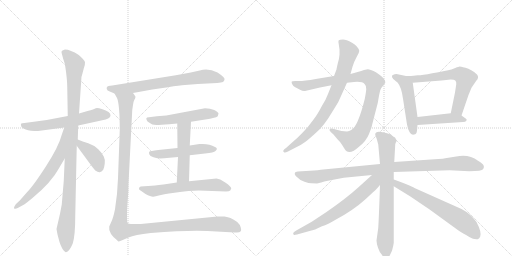
t = 0.00 s
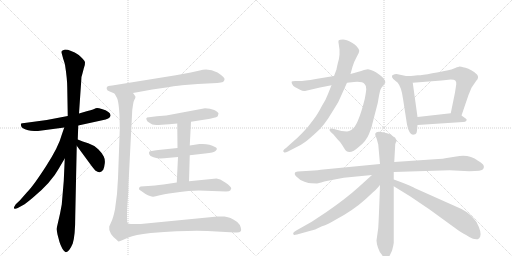
t = 3.11 s
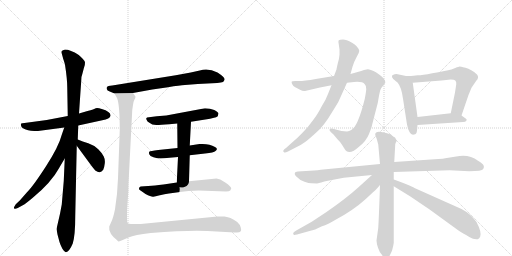
t = 6.21 s
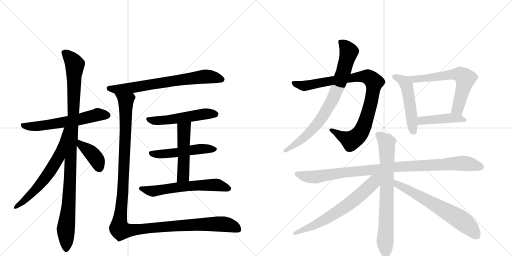
t = 9.32 s
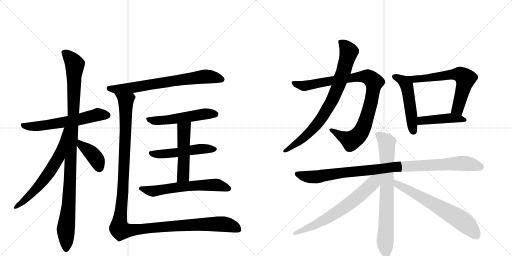
t = 12.43 s
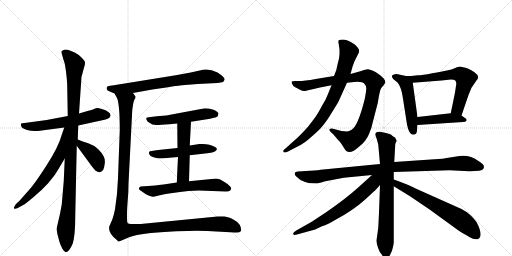
t = 15.53 s

The animated SVG that drew these frames (rendered in a browser with its animation timeline set to each time). Animation: 19 CSS @keyframes rules; one cycle of 15.53 s.

<svg version="1.1" viewBox="0 0 2048 1024" xmlns="http://www.w3.org/2000/svg">
  <g stroke="lightgray" stroke-dasharray="1,1" stroke-width="1" transform="scale(4, 4)">
    <line x1="0" y1="0" x2="256" y2="256"></line>
    <line x1="256" y1="0" x2="0" y2="256"></line>
    <line x1="128" y1="0" x2="128" y2="256"></line>
    <line x1="0" y1="128" x2="256" y2="128"></line>
    <line x1="256" y1="0" x2="512" y2="256"></line>
    <line x1="512" y1="0" x2="256" y2="256"></line>
    <line x1="384" y1="0" x2="384" y2="256"></line>
    <line x1="256" y1="128" x2="512" y2="128"></line>
  </g>
<g transform="scale(1, -1) translate(0, -850)">
   <style type="text/css">
    @keyframes keyframes0 {
      from {
       stroke: black;
       stroke-dashoffset: 600;
       stroke-width: 128;
       }
       66% {
       animation-timing-function: step-end;
       stroke: black;
       stroke-dashoffset: 0;
       stroke-width: 128;
       }
       to {
       stroke: black;
       stroke-width: 1024;
       }
       }
       #make-me-a-hanzi-animation-0 {
         animation: keyframes0 0.738281s both;
         animation-delay: 0.000000s;
         animation-timing-function: linear;
       }
    @keyframes keyframes1 {
      from {
       stroke: black;
       stroke-dashoffset: 1064;
       stroke-width: 128;
       }
       78% {
       animation-timing-function: step-end;
       stroke: black;
       stroke-dashoffset: 0;
       stroke-width: 128;
       }
       to {
       stroke: black;
       stroke-width: 1024;
       }
       }
       #make-me-a-hanzi-animation-1 {
         animation: keyframes1 1.115885s both;
         animation-delay: 0.738281s;
         animation-timing-function: linear;
       }
    @keyframes keyframes2 {
      from {
       stroke: black;
       stroke-dashoffset: 639;
       stroke-width: 128;
       }
       68% {
       animation-timing-function: step-end;
       stroke: black;
       stroke-dashoffset: 0;
       stroke-width: 128;
       }
       to {
       stroke: black;
       stroke-width: 1024;
       }
       }
       #make-me-a-hanzi-animation-2 {
         animation: keyframes2 0.770020s both;
         animation-delay: 1.854167s;
         animation-timing-function: linear;
       }
    @keyframes keyframes3 {
      from {
       stroke: black;
       stroke-dashoffset: 398;
       stroke-width: 128;
       }
       56% {
       animation-timing-function: step-end;
       stroke: black;
       stroke-dashoffset: 0;
       stroke-width: 128;
       }
       to {
       stroke: black;
       stroke-width: 1024;
       }
       }
       #make-me-a-hanzi-animation-3 {
         animation: keyframes3 0.573893s both;
         animation-delay: 2.624186s;
         animation-timing-function: linear;
       }
    @keyframes keyframes4 {
      from {
       stroke: black;
       stroke-dashoffset: 711;
       stroke-width: 128;
       }
       70% {
       animation-timing-function: step-end;
       stroke: black;
       stroke-dashoffset: 0;
       stroke-width: 128;
       }
       to {
       stroke: black;
       stroke-width: 1024;
       }
       }
       #make-me-a-hanzi-animation-4 {
         animation: keyframes4 0.828613s both;
         animation-delay: 3.198079s;
         animation-timing-function: linear;
       }
    @keyframes keyframes5 {
      from {
       stroke: black;
       stroke-dashoffset: 527;
       stroke-width: 128;
       }
       63% {
       animation-timing-function: step-end;
       stroke: black;
       stroke-dashoffset: 0;
       stroke-width: 128;
       }
       to {
       stroke: black;
       stroke-width: 1024;
       }
       }
       #make-me-a-hanzi-animation-5 {
         animation: keyframes5 0.678874s both;
         animation-delay: 4.026693s;
         animation-timing-function: linear;
       }
    @keyframes keyframes6 {
      from {
       stroke: black;
       stroke-dashoffset: 515;
       stroke-width: 128;
       }
       63% {
       animation-timing-function: step-end;
       stroke: black;
       stroke-dashoffset: 0;
       stroke-width: 128;
       }
       to {
       stroke: black;
       stroke-width: 1024;
       }
       }
       #make-me-a-hanzi-animation-6 {
         animation: keyframes6 0.669108s both;
         animation-delay: 4.705566s;
         animation-timing-function: linear;
       }
    @keyframes keyframes7 {
      from {
       stroke: black;
       stroke-dashoffset: 502;
       stroke-width: 128;
       }
       62% {
       animation-timing-function: step-end;
       stroke: black;
       stroke-dashoffset: 0;
       stroke-width: 128;
       }
       to {
       stroke: black;
       stroke-width: 1024;
       }
       }
       #make-me-a-hanzi-animation-7 {
         animation: keyframes7 0.658529s both;
         animation-delay: 5.374674s;
         animation-timing-function: linear;
       }
    @keyframes keyframes8 {
      from {
       stroke: black;
       stroke-dashoffset: 612;
       stroke-width: 128;
       }
       67% {
       animation-timing-function: step-end;
       stroke: black;
       stroke-dashoffset: 0;
       stroke-width: 128;
       }
       to {
       stroke: black;
       stroke-width: 1024;
       }
       }
       #make-me-a-hanzi-animation-8 {
         animation: keyframes8 0.748047s both;
         animation-delay: 6.033203s;
         animation-timing-function: linear;
       }
    @keyframes keyframes9 {
      from {
       stroke: black;
       stroke-dashoffset: 1297;
       stroke-width: 128;
       }
       81% {
       animation-timing-function: step-end;
       stroke: black;
       stroke-dashoffset: 0;
       stroke-width: 128;
       }
       to {
       stroke: black;
       stroke-width: 1024;
       }
       }
       #make-me-a-hanzi-animation-9 {
         animation: keyframes9 1.305501s both;
         animation-delay: 6.781250s;
         animation-timing-function: linear;
       }
    @keyframes keyframes10 {
      from {
       stroke: black;
       stroke-dashoffset: 943;
       stroke-width: 128;
       }
       75% {
       animation-timing-function: step-end;
       stroke: black;
       stroke-dashoffset: 0;
       stroke-width: 128;
       }
       to {
       stroke: black;
       stroke-width: 1024;
       }
       }
       #make-me-a-hanzi-animation-10 {
         animation: keyframes10 1.017415s both;
         animation-delay: 8.086751s;
         animation-timing-function: linear;
       }
    @keyframes keyframes11 {
      from {
       stroke: black;
       stroke-dashoffset: 797;
       stroke-width: 128;
       }
       72% {
       animation-timing-function: step-end;
       stroke: black;
       stroke-dashoffset: 0;
       stroke-width: 128;
       }
       to {
       stroke: black;
       stroke-width: 1024;
       }
       }
       #make-me-a-hanzi-animation-11 {
         animation: keyframes11 0.898600s both;
         animation-delay: 9.104167s;
         animation-timing-function: linear;
       }
    @keyframes keyframes12 {
      from {
       stroke: black;
       stroke-dashoffset: 503;
       stroke-width: 128;
       }
       62% {
       animation-timing-function: step-end;
       stroke: black;
       stroke-dashoffset: 0;
       stroke-width: 128;
       }
       to {
       stroke: black;
       stroke-width: 1024;
       }
       }
       #make-me-a-hanzi-animation-12 {
         animation: keyframes12 0.659342s both;
         animation-delay: 10.002767s;
         animation-timing-function: linear;
       }
    @keyframes keyframes13 {
      from {
       stroke: black;
       stroke-dashoffset: 627;
       stroke-width: 128;
       }
       67% {
       animation-timing-function: step-end;
       stroke: black;
       stroke-dashoffset: 0;
       stroke-width: 128;
       }
       to {
       stroke: black;
       stroke-width: 1024;
       }
       }
       #make-me-a-hanzi-animation-13 {
         animation: keyframes13 0.760254s both;
         animation-delay: 10.662109s;
         animation-timing-function: linear;
       }
    @keyframes keyframes14 {
      from {
       stroke: black;
       stroke-dashoffset: 442;
       stroke-width: 128;
       }
       59% {
       animation-timing-function: step-end;
       stroke: black;
       stroke-dashoffset: 0;
       stroke-width: 128;
       }
       to {
       stroke: black;
       stroke-width: 1024;
       }
       }
       #make-me-a-hanzi-animation-14 {
         animation: keyframes14 0.609701s both;
         animation-delay: 11.422363s;
         animation-timing-function: linear;
       }
    @keyframes keyframes15 {
      from {
       stroke: black;
       stroke-dashoffset: 996;
       stroke-width: 128;
       }
       76% {
       animation-timing-function: step-end;
       stroke: black;
       stroke-dashoffset: 0;
       stroke-width: 128;
       }
       to {
       stroke: black;
       stroke-width: 1024;
       }
       }
       #make-me-a-hanzi-animation-15 {
         animation: keyframes15 1.060547s both;
         animation-delay: 12.032064s;
         animation-timing-function: linear;
       }
    @keyframes keyframes16 {
      from {
       stroke: black;
       stroke-dashoffset: 755;
       stroke-width: 128;
       }
       71% {
       animation-timing-function: step-end;
       stroke: black;
       stroke-dashoffset: 0;
       stroke-width: 128;
       }
       to {
       stroke: black;
       stroke-width: 1024;
       }
       }
       #make-me-a-hanzi-animation-16 {
         animation: keyframes16 0.864421s both;
         animation-delay: 13.092611s;
         animation-timing-function: linear;
       }
    @keyframes keyframes17 {
      from {
       stroke: black;
       stroke-dashoffset: 667;
       stroke-width: 128;
       }
       68% {
       animation-timing-function: step-end;
       stroke: black;
       stroke-dashoffset: 0;
       stroke-width: 128;
       }
       to {
       stroke: black;
       stroke-width: 1024;
       }
       }
       #make-me-a-hanzi-animation-17 {
         animation: keyframes17 0.792806s both;
         animation-delay: 13.957031s;
         animation-timing-function: linear;
       }
    @keyframes keyframes18 {
      from {
       stroke: black;
       stroke-dashoffset: 653;
       stroke-width: 128;
       }
       68% {
       animation-timing-function: step-end;
       stroke: black;
       stroke-dashoffset: 0;
       stroke-width: 128;
       }
       to {
       stroke: black;
       stroke-width: 1024;
       }
       }
       #make-me-a-hanzi-animation-18 {
         animation: keyframes18 0.781413s both;
         animation-delay: 14.749837s;
         animation-timing-function: linear;
       }
</style>
<path d="M 152 326 L 257 340 L 313 348 L 409 369 Q 440 374 442 387 Q 444 403 407 414 Q 391 419 383 417 Q 377 413 350 406 L 316 396 L 271 386 L 187 370 L 98 358 Q 87 358 85 356 Q 82 353 85 345 Q 87 337 103 332 Q 120 326 152 326 Z" fill="lightgray"></path> 
<path d="M 259 216 L 255 126 L 247 32 L 240 -5 L 226 -66 L 230 -88 L 238 -118 Q 242 -131 249 -144 Q 259 -159 264 -159 Q 277 -157 291 -124 Q 301 -92 301 -13 L 307 267 L 311 292 L 313 348 L 316 396 L 325 528 Q 325 545 329 553 L 335 576 Q 341 593 340 601 Q 339 609 315 630 Q 281 652 260 652 Q 251 650 247 646 Q 245 642 247 636 L 253 614 Q 258 600 260 591 Q 269 533 269 500 L 271 386 L 259 216 Z" fill="lightgray"></path> 
<path d="M 257 340 L 247 311 Q 235 264 184 185 Q 133 106 108 81 L 79 48 L 63 33 Q 55 21 56 17 Q 60 12 71 18 L 93 30 Q 101 34 131 59 Q 205 120 236 177 Q 242 188 259 216 C 350 367 267 368 257 340 Z" fill="lightgray"></path> 
<path d="M 307 267 L 368 184 L 381 168 Q 392 160 399 161 Q 406 162 413 171 Q 417 179 419 196 Q 421 212 415 224 Q 410 236 393 253 Q 377 269 353 277 Q 330 284 311 292 C 283 303 289 291 307 267 Z" fill="lightgray"></path> 
<path d="M 532 478 L 609 492 L 672 501 Q 719 509 740 510 L 791 514 L 869 518 Q 886 520 892 522 Q 896 526 898 531 Q 902 539 870 560 Q 833 579 799 568 L 763 560 L 703 549 L 449 508 Q 430 507 428 502 Q 426 499 427 494 Q 428 488 439 484 L 458 476 L 532 478 Z" fill="lightgray"></path> 
<path d="M 764 363 L 834 374 Q 837 374 852 378 Q 867 381 871 385 L 874 396 Q 873 402 857 410 Q 841 417 820 417 L 665 388 L 627 385 L 588 380 Q 582 375 587 370 Q 587 365 596 360 Q 608 350 625 350 Q 643 350 677 353 L 709 356 L 764 363 Z" fill="lightgray"></path> 
<path d="M 759 229 L 820 236 Q 856 240 862 246 Q 874 256 860 262 Q 836 277 798 274 L 759 268 L 710 258 L 633 250 Q 600 246 597 243 Q 595 240 597 233 Q 599 226 614 221 Q 630 216 642 216 Q 654 216 678 219 L 712 222 L 759 229 Z" fill="lightgray"></path> 
<path d="M 756 125 L 759 229 L 759 268 L 764 363 C 766 393 709 386 709 356 L 710 258 L 712 222 L 707 120 C 706 90 755 95 756 125 Z" fill="lightgray"></path> 
<path d="M 607 107 L 563 104 Q 558 103 556 97 Q 554 91 565 86 L 582 74 Q 605 62 613 63 Q 622 64 635 68 Q 649 72 698 79 Q 747 86 754 86 L 795 88 L 904 84 Q 917 84 921 88 L 925 96 Q 924 105 901 120 L 881 132 L 866 136 L 756 125 L 707 120 L 674 115 Q 631 109 607 107 Z" fill="lightgray"></path> 
<path d="M 514 115 L 529 410 L 532 430 Q 533 442 537 450 Q 542 457 542 463 Q 536 474 532 478 C 527 508 445 503 458 476 L 468 458 Q 479 433 479 329 L 472 137 Q 470 75 460 13 Q 452 -26 444 -40 Q 437 -55 437 -56 Q 434 -72 444 -86 Q 454 -100 463 -106 Q 472 -115 474 -116 Q 477 -117 493 -109 L 514 -100 Q 538 -89 603 -82 Q 754 -70 830 -74 L 939 -80 Q 958 -82 963 -75 Q 966 -71 963 -60 Q 961 -49 949 -38 Q 931 -26 922 -22 Q 913 -18 898 -16 L 870 -16 L 563 -46 L 529 -46 Q 515 -47 511 -43 Q 508 -40 508 -19 L 508 -5 Q 508 15 511 50 Q 514 85 514 115 Z" fill="lightgray"></path> 
<path d="M 1336 546 L 1263 534 Q 1212 525 1191 526 Q 1170 527 1167 524 Q 1165 520 1169 513 Q 1172 505 1181 501 Q 1191 497 1200 491 Q 1210 485 1220 486 L 1280 500 L 1326 509 L 1388 519 L 1416 522 Q 1450 525 1459 513 Q 1466 507 1465 493 Q 1464 479 1459 454 Q 1431 342 1405 330 Q 1396 326 1388 324 L 1366 326 L 1332 335 Q 1324 337 1319 334 Q 1315 330 1323 322 L 1334 312 L 1349 294 Q 1361 282 1366 274 L 1378 255 Q 1395 225 1437 264 Q 1465 286 1476 314 Q 1488 342 1491 361 L 1511 438 Q 1518 480 1521 489 Q 1524 498 1529 503 Q 1535 508 1539 516 L 1541 518 Q 1543 525 1535 536 Q 1513 558 1494 566 Q 1475 574 1471 573 L 1456 570 Q 1448 566 1427 561 L 1402 554 L 1336 546 Z" fill="lightgray"></path> 
<path d="M 1346 572 L 1336 546 L 1326 509 L 1312 474 Q 1304 452 1288 427 Q 1269 390 1252 369 Q 1233 342 1209 318 Q 1189 297 1164 276 L 1144 258 Q 1127 247 1136 241 Q 1140 238 1152 244 L 1179 258 Q 1205 270 1222 283 Q 1239 296 1267 322 Q 1296 347 1325 396 Q 1355 444 1355 446 L 1388 519 L 1402 554 L 1410 583 Q 1414 599 1427 623 Q 1437 638 1437 647 Q 1432 665 1408 679 Q 1385 692 1372 692 Q 1359 692 1355 689 Q 1352 686 1355 673 L 1358 652 L 1358 631 Q 1357 616 1351 596 Q 1346 575 1346 572 Z" fill="lightgray"></path> 
<path d="M 1624 546 L 1586 554 Q 1570 552 1568 547 Q 1566 542 1573 534 L 1591 519 Q 1606 501 1612 455 L 1628 352 Q 1631 335 1638 322 Q 1645 309 1656 312 Q 1667 313 1668 328 L 1670 350 L 1670 382 L 1651 519 C 1648 541 1648 541 1624 546 Z" fill="lightgray"></path> 
<path d="M 1846 388 L 1874 470 L 1886 499 L 1905 527 Q 1918 540 1908 552 Q 1885 573 1862 579 Q 1840 584 1838 584 Q 1836 584 1821 578 Q 1807 571 1788 568 Q 1769 564 1729 557 Q 1689 549 1671 549 L 1654 547 Q 1648 546 1624 546 C 1594 546 1621 517 1651 519 L 1766 528 L 1803 532 Q 1817 532 1821 528 Q 1826 523 1825 513 L 1820 480 L 1803 397 C 1797 368 1836 360 1846 388 Z" fill="lightgray"></path> 
<path d="M 1670 350 L 1852 362 Q 1863 362 1865 367 Q 1871 372 1857 380 L 1846 388 C 1830 400 1830 400 1803 397 L 1670 382 C 1640 379 1640 348 1670 350 Z" fill="lightgray"></path> 
<path d="M 1520 194 L 1293 172 Q 1275 169 1240 167 L 1191 164 L 1183 162 Q 1180 161 1179 156 Q 1178 151 1184 145 Q 1198 130 1218 123 Q 1239 116 1247 117 L 1268 116 Q 1305 126 1312 127 L 1375 139 L 1488 150 L 1575 162 L 1798 169 L 1877 165 Q 1928 165 1933 174 Q 1938 182 1934 189 Q 1930 196 1912 207 Q 1875 235 1825 224 Q 1809 222 1781 217 Q 1774 215 1753 214 L 1577 202 L 1520 194 Z" fill="lightgray"></path> 
<path d="M 1501 313 L 1501 310 L 1507 294 L 1513 272 L 1520 194 L 1520 110 Q 1514 -66 1512 -69 L 1506 -112 Q 1506 -122 1512 -141 Q 1518 -160 1529 -171 Q 1535 -184 1543 -184 Q 1551 -184 1557 -176 L 1568 -153 Q 1574 -130 1575 -121 L 1575 105 L 1575 132 L 1575 162 L 1577 202 L 1581 273 Q 1582 279 1585 283 Q 1589 286 1580 300 Q 1574 302 1569 307 Q 1564 312 1563 312 Q 1501 334 1501 313 Z" fill="lightgray"></path> 
<path d="M 1488 150 L 1435 102 Q 1383 55 1306 2 L 1247 -37 L 1185 -72 Q 1167 -82 1175 -89 Q 1176 -91 1188 -88 L 1242 -73 Q 1256 -71 1288 -55 Q 1311 -48 1344 -28 Q 1412 8 1463 54 L 1492 81 Q 1497 83 1520 110 C 1561 157 1522 180 1488 150 Z" fill="lightgray"></path> 
<path d="M 1575 105 L 1640 65 L 1717 13 L 1834 -72 Q 1845 -80 1855 -85 Q 1865 -90 1879 -99 Q 1894 -109 1911 -107 Q 1918 -105 1921 -96 Q 1927 -78 1906 -38 Q 1881 -4 1846 14 L 1658 98 Q 1656 100 1623 114 Q 1590 128 1575 132 C 1546 141 1549 121 1575 105 Z" fill="lightgray"></path> 
      <clipPath id="make-me-a-hanzi-clip-0">
      <path d="M 152 326 L 257 340 L 313 348 L 409 369 Q 440 374 442 387 Q 444 403 407 414 Q 391 419 383 417 Q 377 413 350 406 L 316 396 L 271 386 L 187 370 L 98 358 Q 87 358 85 356 Q 82 353 85 345 Q 87 337 103 332 Q 120 326 152 326 Z" fill="lightgray"></path>
      </clipPath>
      <path clip-path="url(#make-me-a-hanzi-clip-0)" d="M 93 351 L 101 345 L 145 344 L 303 369 L 394 392 L 430 389 " fill="none" id="make-me-a-hanzi-animation-0" stroke-dasharray="472 944" stroke-linecap="round"></path>

      <clipPath id="make-me-a-hanzi-clip-1">
      <path d="M 259 216 L 255 126 L 247 32 L 240 -5 L 226 -66 L 230 -88 L 238 -118 Q 242 -131 249 -144 Q 259 -159 264 -159 Q 277 -157 291 -124 Q 301 -92 301 -13 L 307 267 L 311 292 L 313 348 L 316 396 L 325 528 Q 325 545 329 553 L 335 576 Q 341 593 340 601 Q 339 609 315 630 Q 281 652 260 652 Q 251 650 247 646 Q 245 642 247 636 L 253 614 Q 258 600 260 591 Q 269 533 269 500 L 271 386 L 259 216 Z" fill="lightgray"></path>
      </clipPath>
      <path clip-path="url(#make-me-a-hanzi-clip-1)" d="M 257 641 L 299 592 L 276 42 L 263 -66 L 265 -150 " fill="none" id="make-me-a-hanzi-animation-1" stroke-dasharray="936 1872" stroke-linecap="round"></path>

      <clipPath id="make-me-a-hanzi-clip-2">
      <path d="M 257 340 L 247 311 Q 235 264 184 185 Q 133 106 108 81 L 79 48 L 63 33 Q 55 21 56 17 Q 60 12 71 18 L 93 30 Q 101 34 131 59 Q 205 120 236 177 Q 242 188 259 216 C 350 367 267 368 257 340 Z" fill="lightgray"></path>
      </clipPath>
      <path clip-path="url(#make-me-a-hanzi-clip-2)" d="M 263 334 L 237 225 L 206 173 L 128 77 L 63 19 " fill="none" id="make-me-a-hanzi-animation-2" stroke-dasharray="511 1022" stroke-linecap="round"></path>

      <clipPath id="make-me-a-hanzi-clip-3">
      <path d="M 307 267 L 368 184 L 381 168 Q 392 160 399 161 Q 406 162 413 171 Q 417 179 419 196 Q 421 212 415 224 Q 410 236 393 253 Q 377 269 353 277 Q 330 284 311 292 C 283 303 289 291 307 267 Z" fill="lightgray"></path>
      </clipPath>
      <path clip-path="url(#make-me-a-hanzi-clip-3)" d="M 316 285 L 322 271 L 376 227 L 390 204 L 397 175 " fill="none" id="make-me-a-hanzi-animation-3" stroke-dasharray="270 540" stroke-linecap="round"></path>

      <clipPath id="make-me-a-hanzi-clip-4">
      <path d="M 532 478 L 609 492 L 672 501 Q 719 509 740 510 L 791 514 L 869 518 Q 886 520 892 522 Q 896 526 898 531 Q 902 539 870 560 Q 833 579 799 568 L 763 560 L 703 549 L 449 508 Q 430 507 428 502 Q 426 499 427 494 Q 428 488 439 484 L 458 476 L 532 478 Z" fill="lightgray"></path>
      </clipPath>
      <path clip-path="url(#make-me-a-hanzi-clip-4)" d="M 436 497 L 465 493 L 524 498 L 821 544 L 886 532 " fill="none" id="make-me-a-hanzi-animation-4" stroke-dasharray="583 1166" stroke-linecap="round"></path>

      <clipPath id="make-me-a-hanzi-clip-5">
      <path d="M 764 363 L 834 374 Q 837 374 852 378 Q 867 381 871 385 L 874 396 Q 873 402 857 410 Q 841 417 820 417 L 665 388 L 627 385 L 588 380 Q 582 375 587 370 Q 587 365 596 360 Q 608 350 625 350 Q 643 350 677 353 L 709 356 L 764 363 Z" fill="lightgray"></path>
      </clipPath>
      <path clip-path="url(#make-me-a-hanzi-clip-5)" d="M 595 374 L 620 367 L 668 369 L 816 394 L 863 393 " fill="none" id="make-me-a-hanzi-animation-5" stroke-dasharray="399 798" stroke-linecap="round"></path>

      <clipPath id="make-me-a-hanzi-clip-6">
      <path d="M 759 229 L 820 236 Q 856 240 862 246 Q 874 256 860 262 Q 836 277 798 274 L 759 268 L 710 258 L 633 250 Q 600 246 597 243 Q 595 240 597 233 Q 599 226 614 221 Q 630 216 642 216 Q 654 216 678 219 L 712 222 L 759 229 Z" fill="lightgray"></path>
      </clipPath>
      <path clip-path="url(#make-me-a-hanzi-clip-6)" d="M 602 238 L 656 234 L 807 255 L 859 254 " fill="none" id="make-me-a-hanzi-animation-6" stroke-dasharray="387 774" stroke-linecap="round"></path>

      <clipPath id="make-me-a-hanzi-clip-7">
      <path d="M 756 125 L 759 229 L 759 268 L 764 363 C 766 393 709 386 709 356 L 710 258 L 712 222 L 707 120 C 706 90 755 95 756 125 Z" fill="lightgray"></path>
      </clipPath>
      <path clip-path="url(#make-me-a-hanzi-clip-7)" d="M 758 355 L 736 333 L 733 147 L 712 127 " fill="none" id="make-me-a-hanzi-animation-7" stroke-dasharray="374 748" stroke-linecap="round"></path>

      <clipPath id="make-me-a-hanzi-clip-8">
      <path d="M 607 107 L 563 104 Q 558 103 556 97 Q 554 91 565 86 L 582 74 Q 605 62 613 63 Q 622 64 635 68 Q 649 72 698 79 Q 747 86 754 86 L 795 88 L 904 84 Q 917 84 921 88 L 925 96 Q 924 105 901 120 L 881 132 L 866 136 L 756 125 L 707 120 L 674 115 Q 631 109 607 107 Z" fill="lightgray"></path>
      </clipPath>
      <path clip-path="url(#make-me-a-hanzi-clip-8)" d="M 565 95 L 608 85 L 715 102 L 845 111 L 874 109 L 916 96 " fill="none" id="make-me-a-hanzi-animation-8" stroke-dasharray="484 968" stroke-linecap="round"></path>

      <clipPath id="make-me-a-hanzi-clip-9">
      <path d="M 514 115 L 529 410 L 532 430 Q 533 442 537 450 Q 542 457 542 463 Q 536 474 532 478 C 527 508 445 503 458 476 L 468 458 Q 479 433 479 329 L 472 137 Q 470 75 460 13 Q 452 -26 444 -40 Q 437 -55 437 -56 Q 434 -72 444 -86 Q 454 -100 463 -106 Q 472 -115 474 -116 Q 477 -117 493 -109 L 514 -100 Q 538 -89 603 -82 Q 754 -70 830 -74 L 939 -80 Q 958 -82 963 -75 Q 966 -71 963 -60 Q 961 -49 949 -38 Q 931 -26 922 -22 Q 913 -18 898 -16 L 870 -16 L 563 -46 L 529 -46 Q 515 -47 511 -43 Q 508 -40 508 -19 L 508 -5 Q 508 15 511 50 Q 514 85 514 115 Z" fill="lightgray"></path>
      </clipPath>
      <path clip-path="url(#make-me-a-hanzi-clip-9)" d="M 465 474 L 503 446 L 494 124 L 479 -67 L 509 -72 L 680 -55 L 891 -46 L 938 -57 L 953 -67 " fill="none" id="make-me-a-hanzi-animation-9" stroke-dasharray="1169 2338" stroke-linecap="round"></path>

      <clipPath id="make-me-a-hanzi-clip-10">
      <path d="M 1336 546 L 1263 534 Q 1212 525 1191 526 Q 1170 527 1167 524 Q 1165 520 1169 513 Q 1172 505 1181 501 Q 1191 497 1200 491 Q 1210 485 1220 486 L 1280 500 L 1326 509 L 1388 519 L 1416 522 Q 1450 525 1459 513 Q 1466 507 1465 493 Q 1464 479 1459 454 Q 1431 342 1405 330 Q 1396 326 1388 324 L 1366 326 L 1332 335 Q 1324 337 1319 334 Q 1315 330 1323 322 L 1334 312 L 1349 294 Q 1361 282 1366 274 L 1378 255 Q 1395 225 1437 264 Q 1465 286 1476 314 Q 1488 342 1491 361 L 1511 438 Q 1518 480 1521 489 Q 1524 498 1529 503 Q 1535 508 1539 516 L 1541 518 Q 1543 525 1535 536 Q 1513 558 1494 566 Q 1475 574 1471 573 L 1456 570 Q 1448 566 1427 561 L 1402 554 L 1336 546 Z" fill="lightgray"></path>
      </clipPath>
      <path clip-path="url(#make-me-a-hanzi-clip-10)" d="M 1172 519 L 1217 506 L 1441 544 L 1470 543 L 1497 521 L 1475 406 L 1455 344 L 1438 313 L 1405 287 L 1326 330 " fill="none" id="make-me-a-hanzi-animation-10" stroke-dasharray="815 1630" stroke-linecap="round"></path>

      <clipPath id="make-me-a-hanzi-clip-11">
      <path d="M 1346 572 L 1336 546 L 1326 509 L 1312 474 Q 1304 452 1288 427 Q 1269 390 1252 369 Q 1233 342 1209 318 Q 1189 297 1164 276 L 1144 258 Q 1127 247 1136 241 Q 1140 238 1152 244 L 1179 258 Q 1205 270 1222 283 Q 1239 296 1267 322 Q 1296 347 1325 396 Q 1355 444 1355 446 L 1388 519 L 1402 554 L 1410 583 Q 1414 599 1427 623 Q 1437 638 1437 647 Q 1432 665 1408 679 Q 1385 692 1372 692 Q 1359 692 1355 689 Q 1352 686 1355 673 L 1358 652 L 1358 631 Q 1357 616 1351 596 Q 1346 575 1346 572 Z" fill="lightgray"></path>
      </clipPath>
      <path clip-path="url(#make-me-a-hanzi-clip-11)" d="M 1360 685 L 1388 657 L 1394 636 L 1373 559 L 1323 437 L 1273 360 L 1236 318 L 1140 246 " fill="none" id="make-me-a-hanzi-animation-11" stroke-dasharray="669 1338" stroke-linecap="round"></path>

      <clipPath id="make-me-a-hanzi-clip-12">
      <path d="M 1624 546 L 1586 554 Q 1570 552 1568 547 Q 1566 542 1573 534 L 1591 519 Q 1606 501 1612 455 L 1628 352 Q 1631 335 1638 322 Q 1645 309 1656 312 Q 1667 313 1668 328 L 1670 350 L 1670 382 L 1651 519 C 1648 541 1648 541 1624 546 Z" fill="lightgray"></path>
      </clipPath>
      <path clip-path="url(#make-me-a-hanzi-clip-12)" d="M 1576 543 L 1602 534 L 1627 506 L 1654 326 " fill="none" id="make-me-a-hanzi-animation-12" stroke-dasharray="375 750" stroke-linecap="round"></path>

      <clipPath id="make-me-a-hanzi-clip-13">
      <path d="M 1846 388 L 1874 470 L 1886 499 L 1905 527 Q 1918 540 1908 552 Q 1885 573 1862 579 Q 1840 584 1838 584 Q 1836 584 1821 578 Q 1807 571 1788 568 Q 1769 564 1729 557 Q 1689 549 1671 549 L 1654 547 Q 1648 546 1624 546 C 1594 546 1621 517 1651 519 L 1766 528 L 1803 532 Q 1817 532 1821 528 Q 1826 523 1825 513 L 1820 480 L 1803 397 C 1797 368 1836 360 1846 388 Z" fill="lightgray"></path>
      </clipPath>
      <path clip-path="url(#make-me-a-hanzi-clip-13)" d="M 1642 537 L 1672 534 L 1829 553 L 1856 542 L 1860 524 L 1839 444 L 1828 414 L 1812 402 " fill="none" id="make-me-a-hanzi-animation-13" stroke-dasharray="499 998" stroke-linecap="round"></path>

      <clipPath id="make-me-a-hanzi-clip-14">
      <path d="M 1670 350 L 1852 362 Q 1863 362 1865 367 Q 1871 372 1857 380 L 1846 388 C 1830 400 1830 400 1803 397 L 1670 382 C 1640 379 1640 348 1670 350 Z" fill="lightgray"></path>
      </clipPath>
      <path clip-path="url(#make-me-a-hanzi-clip-14)" d="M 1677 355 L 1684 366 L 1737 372 L 1807 378 L 1856 371 " fill="none" id="make-me-a-hanzi-animation-14" stroke-dasharray="314 628" stroke-linecap="round"></path>

      <clipPath id="make-me-a-hanzi-clip-15">
      <path d="M 1520 194 L 1293 172 Q 1275 169 1240 167 L 1191 164 L 1183 162 Q 1180 161 1179 156 Q 1178 151 1184 145 Q 1198 130 1218 123 Q 1239 116 1247 117 L 1268 116 Q 1305 126 1312 127 L 1375 139 L 1488 150 L 1575 162 L 1798 169 L 1877 165 Q 1928 165 1933 174 Q 1938 182 1934 189 Q 1930 196 1912 207 Q 1875 235 1825 224 Q 1809 222 1781 217 Q 1774 215 1753 214 L 1577 202 L 1520 194 Z" fill="lightgray"></path>
      </clipPath>
      <path clip-path="url(#make-me-a-hanzi-clip-15)" d="M 1189 154 L 1233 142 L 1272 142 L 1573 182 L 1838 197 L 1923 182 " fill="none" id="make-me-a-hanzi-animation-15" stroke-dasharray="868 1736" stroke-linecap="round"></path>

      <clipPath id="make-me-a-hanzi-clip-16">
      <path d="M 1501 313 L 1501 310 L 1507 294 L 1513 272 L 1520 194 L 1520 110 Q 1514 -66 1512 -69 L 1506 -112 Q 1506 -122 1512 -141 Q 1518 -160 1529 -171 Q 1535 -184 1543 -184 Q 1551 -184 1557 -176 L 1568 -153 Q 1574 -130 1575 -121 L 1575 105 L 1575 132 L 1575 162 L 1577 202 L 1581 273 Q 1582 279 1585 283 Q 1589 286 1580 300 Q 1574 302 1569 307 Q 1564 312 1563 312 Q 1501 334 1501 313 Z" fill="lightgray"></path>
      </clipPath>
      <path clip-path="url(#make-me-a-hanzi-clip-16)" d="M 1513 312 L 1547 280 L 1544 -172 " fill="none" id="make-me-a-hanzi-animation-16" stroke-dasharray="627 1254" stroke-linecap="round"></path>

      <clipPath id="make-me-a-hanzi-clip-17">
      <path d="M 1488 150 L 1435 102 Q 1383 55 1306 2 L 1247 -37 L 1185 -72 Q 1167 -82 1175 -89 Q 1176 -91 1188 -88 L 1242 -73 Q 1256 -71 1288 -55 Q 1311 -48 1344 -28 Q 1412 8 1463 54 L 1492 81 Q 1497 83 1520 110 C 1561 157 1522 180 1488 150 Z" fill="lightgray"></path>
      </clipPath>
      <path clip-path="url(#make-me-a-hanzi-clip-17)" d="M 1516 147 L 1483 108 L 1376 20 L 1273 -43 L 1181 -84 " fill="none" id="make-me-a-hanzi-animation-17" stroke-dasharray="539 1078" stroke-linecap="round"></path>

      <clipPath id="make-me-a-hanzi-clip-18">
      <path d="M 1575 105 L 1640 65 L 1717 13 L 1834 -72 Q 1845 -80 1855 -85 Q 1865 -90 1879 -99 Q 1894 -109 1911 -107 Q 1918 -105 1921 -96 Q 1927 -78 1906 -38 Q 1881 -4 1846 14 L 1658 98 Q 1656 100 1623 114 Q 1590 128 1575 132 C 1546 141 1549 121 1575 105 Z" fill="lightgray"></path>
      </clipPath>
      <path clip-path="url(#make-me-a-hanzi-clip-18)" d="M 1578 125 L 1588 112 L 1834 -23 L 1881 -61 L 1905 -92 " fill="none" id="make-me-a-hanzi-animation-18" stroke-dasharray="525 1050" stroke-linecap="round"></path>

</g>
</svg>
